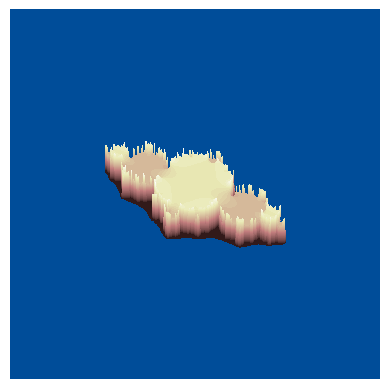

Generate this figure with matplotlib:
import matplotlib.pyplot as plt       # import matplotlib modules
from mpl_toolkits.mplot3d import Axes3D
import matplotlib.figure as fg
from matplotlib import cm    # import color maps module
import numpy as np    # import numpy module

fig = plt.figure()   # set 3D figure environment
ax = fig.add_subplot(111, projection='3d')
ax.view_init(azim=120,elev=45) # set view orientation
ax.dist = 4.5 # set viewpoint distance
ax.set_facecolor([0.0,0.3,0.6]) # set background color

n = 16      # set number of cycles
dx = -0.1     # set initial x parameter shift
dy = 0.0      # set initial y parameter shift
L = 1.7    # set square area side
M = 200   # set side number of pixels

def f(Z):      # def scale damping of the elevation function
    return np.e**(-np.abs(Z))

x = np.linspace(-L+dx,L+dx,M)     # x variable array
y = np.linspace(-L+dy,L+dy,M)     # y variable array
X,Y = np.meshgrid(x,y)     # square area grid
cX = -0.7454294   # C parameter real part value
cY = 0   # C parameter imaginary part value
C = cX + 1j*cY      # complex C matrix
W = np.zeros((M,M))     # zero matrix of elevation values
Z = X + 1j*Y     # complex plane area

for k in range(1,n+1):     # recursion cycle
   ZZ = Z**2 + C
   Z = ZZ
   W = f(Z)

ax.set_xlim(dx-L,dx+L)    # set x axis limits
ax.set_zlim(dy-L,dy+L)    # set y axis limits
ax.set_zlim(-.8*L,1.5*L)    # set z axis limits
ax.axis("off")    # do not plot axes
ax.contourf3D(X, Y, W, 2*n, cmap="pink")   # make contour plot
plt.show() # show plot